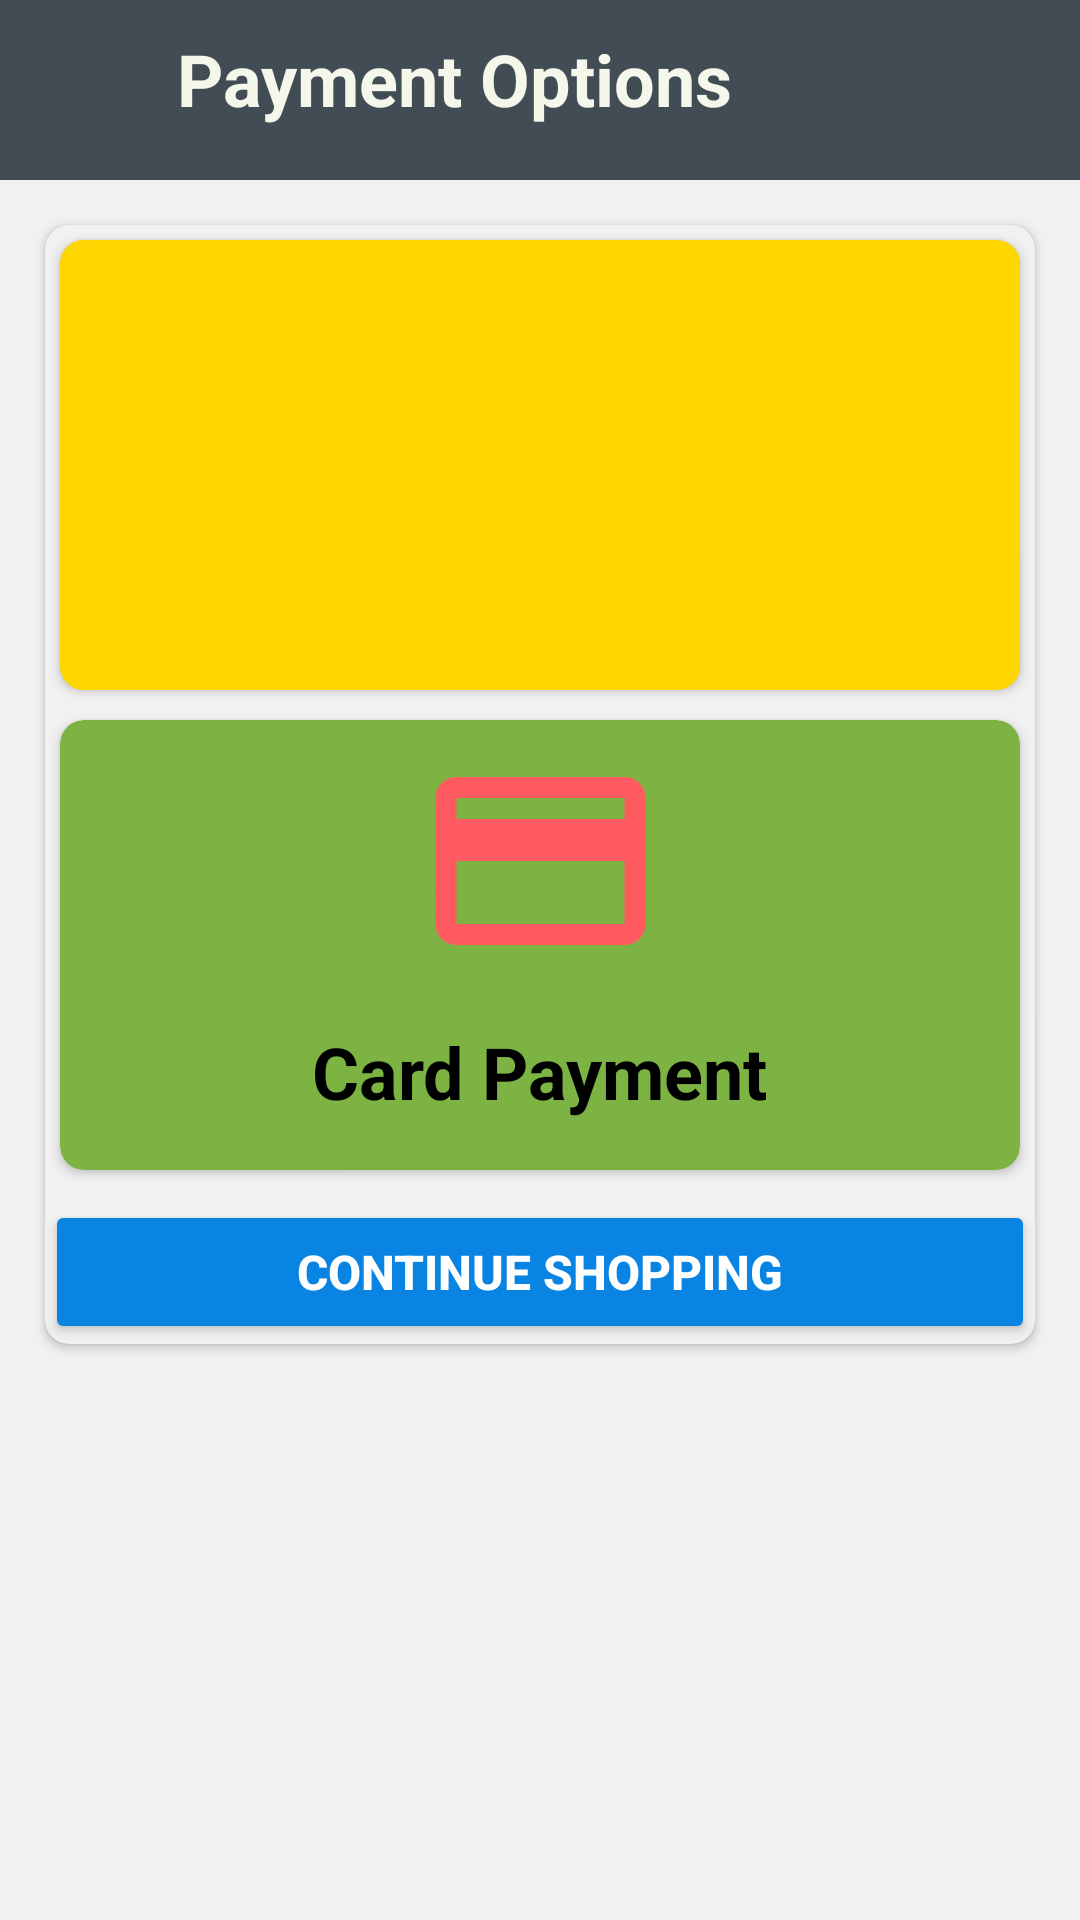

Produce the Android XML layout that renders to this screen, including the resource entries it uses.
<!-- AndroidManifest.xml: application theme AppTheme -->
<!-- res/layout/activity_payment_options.xml -->
<?xml version="1.0" encoding="utf-8"?>
<androidx.constraintlayout.widget.ConstraintLayout xmlns:android="http://schemas.android.com/apk/res/android"
    xmlns:app="http://schemas.android.com/apk/res-auto"
    xmlns:tools="http://schemas.android.com/tools"
    android:layout_width="match_parent"
    android:layout_height="match_parent"
    android:background="#f1f1f1"
    tools:context=".paymentOptions">

    <androidx.appcompat.widget.Toolbar
        android:id="@+id/toolbar13"
        android:layout_width="match_parent"
        android:layout_height="60dp"
        android:background="#424C55"
        android:minHeight="?attr/actionBarSize"
        android:theme="?attr/actionBarTheme"
        app:layout_constraintTop_toTopOf="parent"
        tools:layout_editor_absoluteX="0dp" />

    <ImageView
        android:id="@+id/imageView18"
        android:layout_width="39dp"
        android:layout_height="35dp"
        android:layout_marginStart="5dp"
        android:layout_marginTop="10dp"
        android:onClick="backClicked"
        app:layout_constraintStart_toStartOf="parent"
        app:layout_constraintTop_toTopOf="parent"
        app:srcCompat="@drawable/ic_back_24dp" />

    <TextView
        android:id="@+id/textView55"
        android:layout_width="wrap_content"
        android:layout_height="wrap_content"
        android:layout_marginStart="15dp"
        android:layout_marginTop="10dp"
        android:text="Payment Options"
        android:textAppearance="@style/TextAppearance.AppCompat.Large"
        android:textColor="#F6F7EB"
        android:textSize="24sp"
        android:textStyle="bold"
        app:layout_constraintStart_toEndOf="@+id/imageView18"
        app:layout_constraintTop_toTopOf="@+id/toolbar13" />

    <androidx.cardview.widget.CardView
        android:layout_width="match_parent"
        android:layout_height="wrap_content"
        android:layout_marginStart="15dp"
        android:layout_marginTop="15dp"
        android:layout_marginEnd="15dp"
        app:cardBackgroundColor="#f1f1f1"
        app:cardCornerRadius="8dp"
        app:layout_constraintEnd_toEndOf="parent"
        app:layout_constraintStart_toStartOf="parent"
        app:layout_constraintTop_toBottomOf="@+id/toolbar13">

        <LinearLayout
            android:layout_width="match_parent"
            android:layout_height="wrap_content"
            android:orientation="vertical"
            android:weightSum="2">

            <androidx.cardview.widget.CardView
                android:id="@+id/paypalCardView"
                android:layout_width="match_parent"
                android:layout_height="match_parent"
                android:layout_margin="5dp"
                android:layout_weight="1"
                android:onClick="paypalClicked"
                app:cardBackgroundColor="#E3B505"
                app:cardCornerRadius="8dp">

                <androidx.constraintlayout.widget.ConstraintLayout
                    android:layout_width="match_parent"
                    android:layout_height="150dp"
                    android:background="#FFD700">

                    <ImageView
                        android:id="@+id/imageView16"
                        android:layout_width="150dp"
                        android:layout_height="45dp"
                        app:layout_constraintBottom_toBottomOf="parent"
                        app:layout_constraintEnd_toEndOf="parent"
                        app:layout_constraintStart_toStartOf="parent"
                        app:layout_constraintTop_toTopOf="parent"
                        app:srcCompat="@drawable/paypal" />
                </androidx.constraintlayout.widget.ConstraintLayout>
            </androidx.cardview.widget.CardView>

            <androidx.cardview.widget.CardView
                android:id="@+id/cardCardView"
                android:layout_width="match_parent"
                android:layout_height="match_parent"
                android:layout_margin="5dp"
                android:layout_weight="1"
                android:onClick="cardPaymentClicked"
                app:cardBackgroundColor="#7CB342"
                app:cardCornerRadius="8dp"
                tools:visibility="gone">

                <androidx.constraintlayout.widget.ConstraintLayout
                    android:layout_width="match_parent"
                    android:layout_height="150dp">

                    <TextView
                        android:id="@+id/textView56"
                        android:layout_width="wrap_content"
                        android:layout_height="wrap_content"
                        android:layout_marginBottom="5dp"
                        android:text="Card Payment"
                        android:textColor="#000000"
                        android:textSize="24sp"
                        android:textStyle="bold"
                        app:layout_constraintBottom_toBottomOf="parent"
                        app:layout_constraintEnd_toEndOf="parent"
                        app:layout_constraintStart_toStartOf="parent"
                        app:layout_constraintTop_toBottomOf="@+id/imageView17" />

                    <ImageView
                        android:id="@+id/imageView17"
                        android:layout_width="103dp"
                        android:layout_height="84dp"
                        android:layout_marginTop="5dp"
                        android:tint="#FF5A5F"
                        app:layout_constraintEnd_toEndOf="parent"
                        app:layout_constraintStart_toStartOf="parent"
                        app:layout_constraintTop_toTopOf="parent"
                        app:srcCompat="@drawable/ic_payment_black_24dp" />
                </androidx.constraintlayout.widget.ConstraintLayout>
            </androidx.cardview.widget.CardView>

            <Button
                android:id="@+id/continueShoppingButton"
                android:layout_width="match_parent"
                android:layout_height="wrap_content"
                android:layout_marginTop="5dp"
                android:layout_weight="1"
                android:backgroundTint="#0984E3"
                android:onClick="shoppingClicked"
                android:text="Continue Shopping"
                android:textAlignment="center"
                android:textColor="#FFFFFF"
                android:textSize="16sp"
                android:textStyle="bold"
                app:layout_constraintBottom_toBottomOf="parent"
                app:layout_constraintTop_toBottomOf="@+id/quantityEditText" />
        </LinearLayout>
    </androidx.cardview.widget.CardView>
</androidx.constraintlayout.widget.ConstraintLayout>
<!-- resources referenced by this layout -->
<resources>
  <!-- drawable ic_payment_black_24dp (drawable) -->
  <vector android:height="24dp" android:tint="#393E41"
      android:viewportHeight="24.0" android:viewportWidth="24.0"
      android:width="24dp" xmlns:android="http://schemas.android.com/apk/res/android">
      <path android:fillColor="#FF000000" android:pathData="M20,4L4,4c-1.11,0 -1.99,0.89 -1.99,2L2,18c0,1.11 0.89,2 2,2h16c1.11,0 2,-0.89 2,-2L22,6c0,-1.11 -0.89,-2 -2,-2zM20,18L4,18v-6h16v6zM20,8L4,8L4,6h16v2z"/>
  </vector>
  <style name="AppTheme" parent="Theme.AppCompat.Light.NoActionBar">
          
          <item name="colorPrimary">@color/colorPrimary</item>
          <item name="colorPrimaryDark">#424C55</item>
          <item name="colorAccent">@color/colorAccent</item>
      </style>
  <!-- not gathered from this repository: default colours our renderer supplied (Android Studio template values) -->
  <color name="colorPrimary">#FF6200EE</color>
  <color name="colorAccent">#FF03DAC5</color>
</resources>
